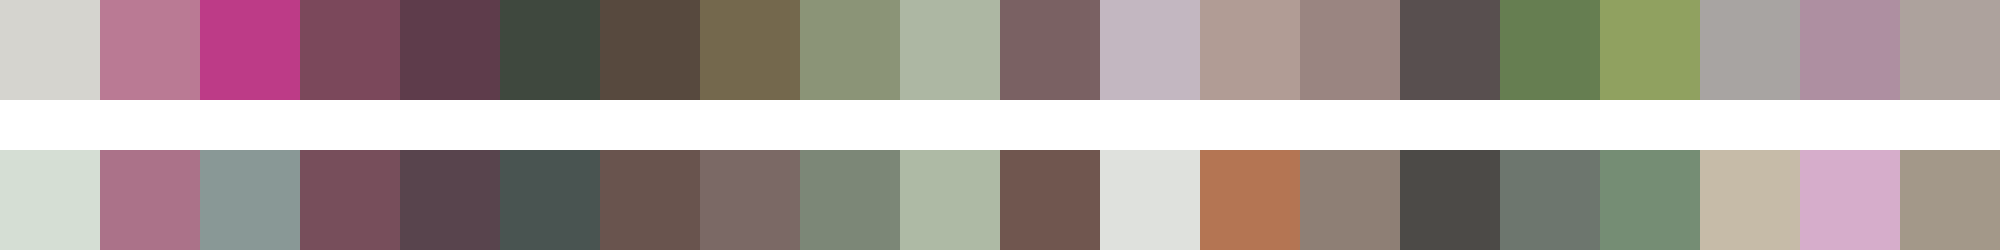

Data behind this chart, as committed beside it:
#d5d4cf	#ba7a94	#bd3b87	#7b485b	#5e3c4b	#3f483e	#57493e	#74684d	#8b9477	#adb7a3	#7a6163	#c3b7c1	#b19c95	#9a8581	#584f4f	#667e51	#90a160	#a8a4a2	#ae8fa1	#ada29d
#d5ded4	#ab7289	#899896	#774e5b	#58444d	#495451	#69544e	#7b6965	#7c8777	#aebaa5	#70564f	#dfe1dd	#b47553	#8e7f75	#4c4a47	#6d766e	#758d74	#c6bba8	#d6adcb	#a39889
